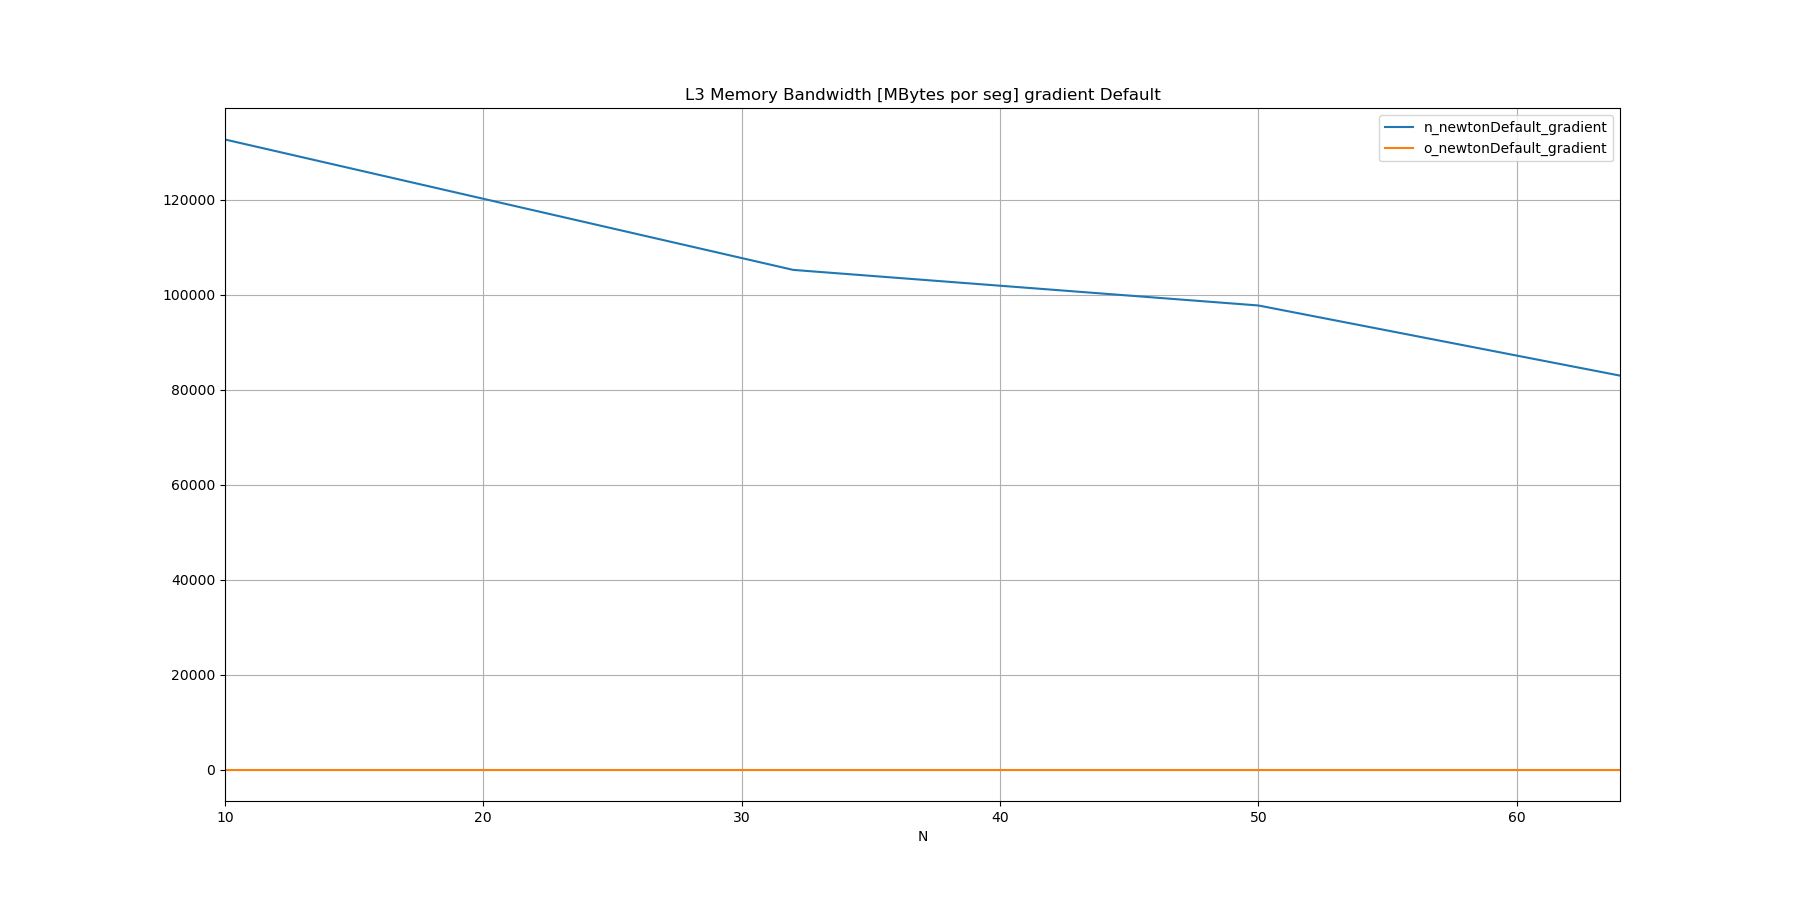

Source data for this figure (header and first rows):
N, n_newtonDefault_gradient, o_newtonDefault_gradient
10, 132678, 
32, 105213, 
50, 97724, 
64, 82953, 
